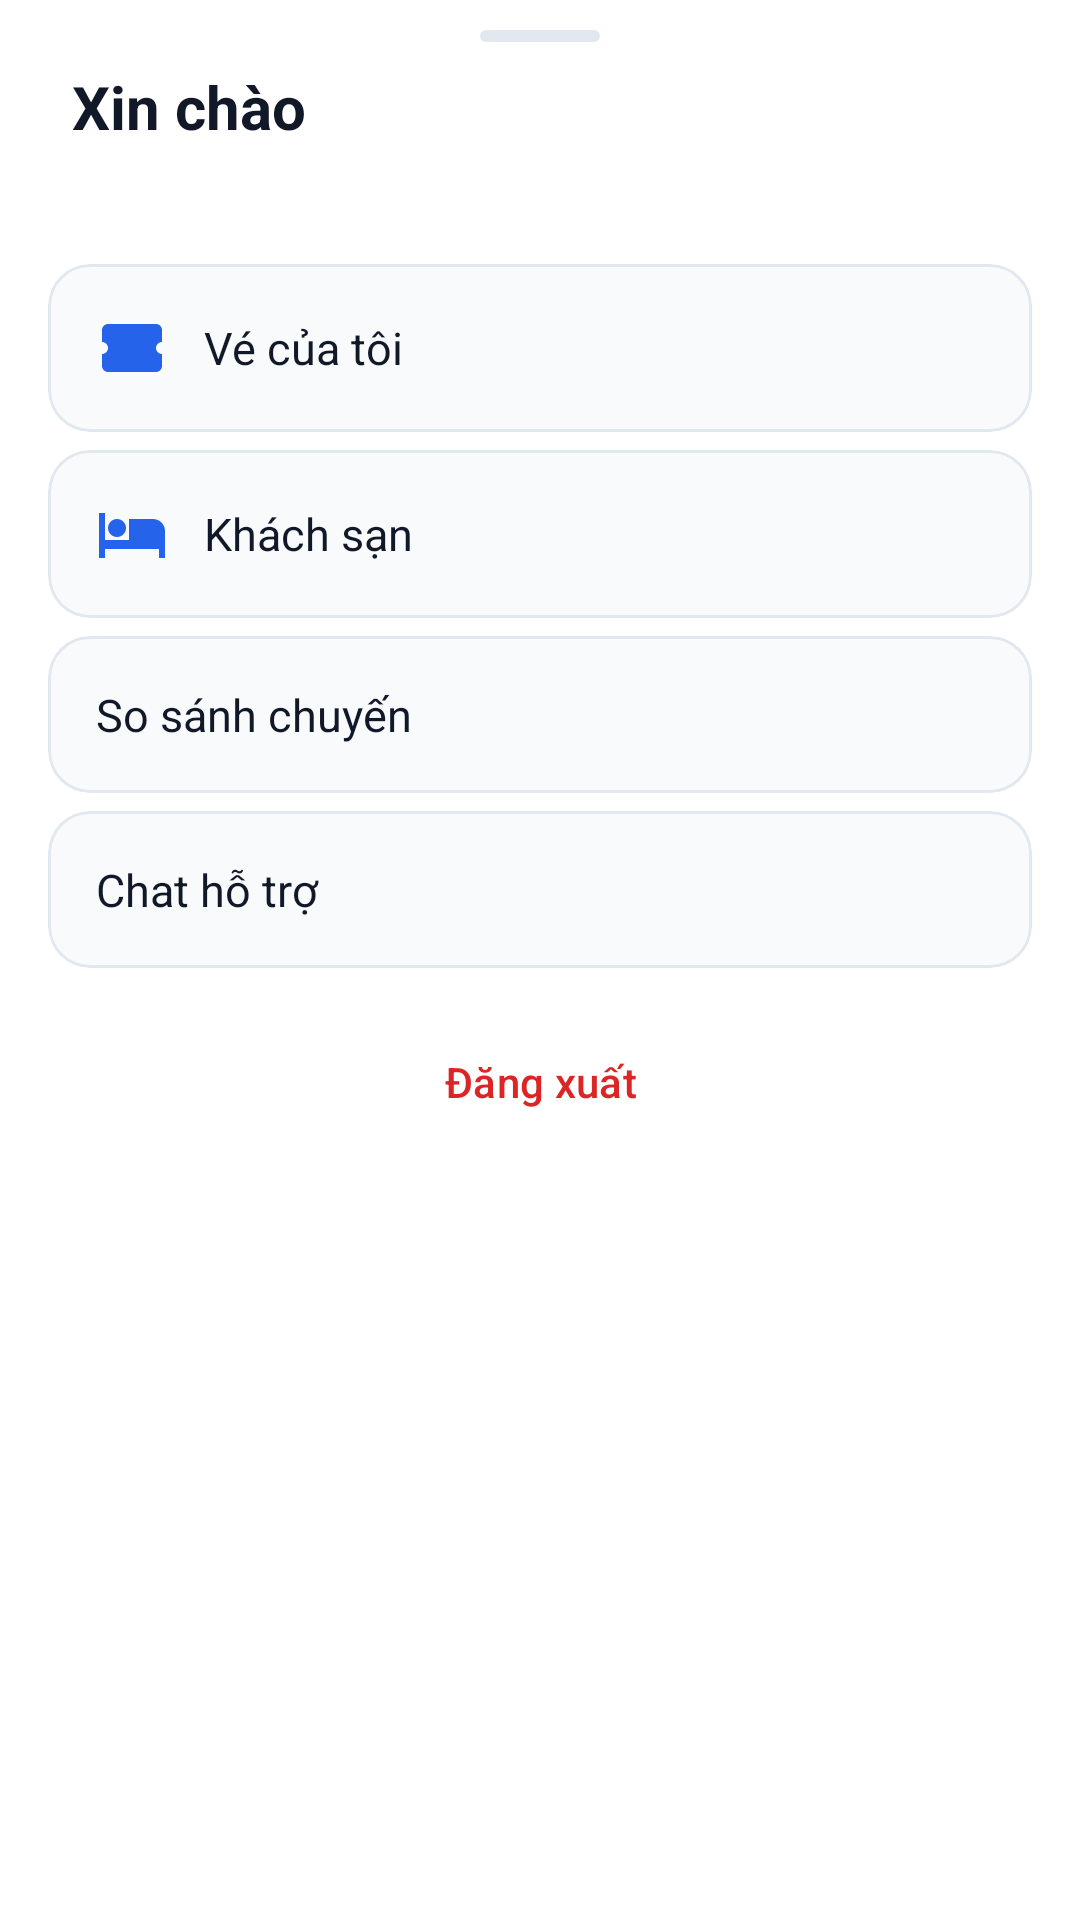

Here is an Android app screen rendered from its layout file. Give the layout XML and the strings, colors and styles it references.
<!-- AndroidManifest.xml: application theme Theme.TravelVN -->
<!-- res/layout/bottom_sheet_account_user.xml -->
<?xml version="1.0" encoding="utf-8"?>
<LinearLayout xmlns:android="http://schemas.android.com/apk/res/android"
    xmlns:app="http://schemas.android.com/apk/res-auto"
    android:layout_width="match_parent"
    android:layout_height="wrap_content"
    android:background="@color/vivu_surface"
    android:orientation="vertical"
    android:paddingBottom="20dp">

    <View
        android:layout_width="40dp"
        android:layout_height="4dp"
        android:layout_gravity="center_horizontal"
        android:layout_marginTop="10dp"
        android:layout_marginBottom="8dp"
        android:background="@drawable/bg_sheet_handle" />

    <TextView
        android:layout_width="match_parent"
        android:layout_height="wrap_content"
        android:paddingHorizontal="24dp"
        android:text="@string/account_user_title"
        android:textColor="@color/vivu_black"
        android:textSize="20sp"
        android:textStyle="bold" />

    <TextView
        android:id="@+id/tvSheetUserEmail"
        android:layout_width="match_parent"
        android:layout_height="wrap_content"
        android:paddingHorizontal="24dp"
        android:paddingTop="4dp"
        android:paddingBottom="16dp"
        android:textColor="@color/vivu_text_gray"
        android:textSize="14sp" />

    <com.google.android.material.card.MaterialCardView
        android:id="@+id/rowSheetTickets"
        android:layout_width="match_parent"
        android:layout_height="wrap_content"
        android:layout_marginHorizontal="16dp"
        android:layout_marginBottom="6dp"
        android:clickable="true"
        android:focusable="true"
        android:foreground="?attr/selectableItemBackground"
        app:cardBackgroundColor="@color/vivu_bg_gray"
        app:cardCornerRadius="14dp"
        app:cardElevation="0dp"
        app:strokeColor="@color/vivu_border"
        app:strokeWidth="1dp">

        <TextView
            android:layout_width="match_parent"
            android:layout_height="wrap_content"
            android:drawablePadding="12dp"
            android:gravity="center_vertical"
            android:padding="16dp"
            android:text="@string/nav_tickets"
            android:textColor="@color/vivu_black"
            android:textSize="15sp"
            app:drawableStartCompat="@drawable/ic_nav_ticket_24"
            app:drawableTint="@color/vivu_blue" />
    </com.google.android.material.card.MaterialCardView>

    <com.google.android.material.card.MaterialCardView
        android:id="@+id/rowSheetHotels"
        android:layout_width="match_parent"
        android:layout_height="wrap_content"
        android:layout_marginHorizontal="16dp"
        android:layout_marginBottom="6dp"
        android:clickable="true"
        android:focusable="true"
        android:foreground="?attr/selectableItemBackground"
        app:cardBackgroundColor="@color/vivu_bg_gray"
        app:cardCornerRadius="14dp"
        app:cardElevation="0dp"
        app:strokeColor="@color/vivu_border"
        app:strokeWidth="1dp">

        <TextView
            android:layout_width="match_parent"
            android:layout_height="wrap_content"
            android:drawablePadding="12dp"
            android:gravity="center_vertical"
            android:padding="16dp"
            android:text="@string/feature_hotels"
            android:textColor="@color/vivu_black"
            android:textSize="15sp"
            app:drawableStartCompat="@drawable/ic_nav_hotel_24"
            app:drawableTint="@color/vivu_blue" />
    </com.google.android.material.card.MaterialCardView>

    <com.google.android.material.card.MaterialCardView
        android:id="@+id/rowSheetCompare"
        android:layout_width="match_parent"
        android:layout_height="wrap_content"
        android:layout_marginHorizontal="16dp"
        android:layout_marginBottom="6dp"
        android:clickable="true"
        android:focusable="true"
        android:foreground="?attr/selectableItemBackground"
        app:cardBackgroundColor="@color/vivu_bg_gray"
        app:cardCornerRadius="14dp"
        app:cardElevation="0dp"
        app:strokeColor="@color/vivu_border"
        app:strokeWidth="1dp">

        <TextView
            android:layout_width="match_parent"
            android:layout_height="wrap_content"
            android:drawablePadding="12dp"
            android:gravity="center_vertical"
            android:padding="16dp"
            android:text="@string/feature_compare"
            android:textColor="@color/vivu_black"
            android:textSize="15sp"
            app:drawableStartCompat="@drawable/ic_nav_compare_24"
            app:drawableTint="@color/vivu_blue" />
    </com.google.android.material.card.MaterialCardView>

    <com.google.android.material.card.MaterialCardView
        android:id="@+id/rowSheetChat"
        android:layout_width="match_parent"
        android:layout_height="wrap_content"
        android:layout_marginHorizontal="16dp"
        android:layout_marginBottom="6dp"
        android:clickable="true"
        android:focusable="true"
        android:foreground="?attr/selectableItemBackground"
        app:cardBackgroundColor="@color/vivu_bg_gray"
        app:cardCornerRadius="14dp"
        app:cardElevation="0dp"
        app:strokeColor="@color/vivu_border"
        app:strokeWidth="1dp">

        <TextView
            android:layout_width="match_parent"
            android:layout_height="wrap_content"
            android:drawablePadding="12dp"
            android:gravity="center_vertical"
            android:padding="16dp"
            android:text="@string/feature_chat"
            android:textColor="@color/vivu_black"
            android:textSize="15sp"
            app:drawableStartCompat="@drawable/ic_nav_chat_24"
            app:drawableTint="@color/vivu_blue" />
    </com.google.android.material.card.MaterialCardView>

    <com.google.android.material.card.MaterialCardView
        android:id="@+id/rowSheetAdmin"
        android:layout_width="match_parent"
        android:layout_height="wrap_content"
        android:layout_marginHorizontal="16dp"
        android:layout_marginBottom="6dp"
        android:clickable="true"
        android:focusable="true"
        android:foreground="?attr/selectableItemBackground"
        android:visibility="gone"
        app:cardBackgroundColor="@color/vivu_primary_container"
        app:cardCornerRadius="14dp"
        app:cardElevation="0dp"
        app:strokeColor="@color/vivu_blue"
        app:strokeWidth="1dp">

        <TextView
            android:layout_width="match_parent"
            android:layout_height="wrap_content"
            android:gravity="center_vertical"
            android:padding="16dp"
            android:text="@string/feature_admin"
            android:textColor="@color/vivu_blue"
            android:textSize="15sp"
            android:textStyle="bold" />
    </com.google.android.material.card.MaterialCardView>

    <com.google.android.material.card.MaterialCardView
        android:id="@+id/rowSheetPartner"
        android:layout_width="match_parent"
        android:layout_height="wrap_content"
        android:layout_marginHorizontal="16dp"
        android:layout_marginBottom="6dp"
        android:clickable="true"
        android:focusable="true"
        android:foreground="?attr/selectableItemBackground"
        android:visibility="gone"
        app:cardBackgroundColor="@color/vivu_primary_container"
        app:cardCornerRadius="14dp"
        app:cardElevation="0dp"
        app:strokeColor="@color/vivu_purple"
        app:strokeWidth="1dp">

        <TextView
            android:layout_width="match_parent"
            android:layout_height="wrap_content"
            android:gravity="center_vertical"
            android:padding="16dp"
            android:text="@string/feature_partner"
            android:textColor="@color/vivu_purple"
            android:textSize="15sp"
            android:textStyle="bold" />
    </com.google.android.material.card.MaterialCardView>

    <com.google.android.material.button.MaterialButton
        android:id="@+id/btnSheetLogout"
        style="@style/Widget.Material3.Button.TextButton"
        android:layout_width="match_parent"
        android:layout_height="wrap_content"
        android:layout_marginTop="8dp"
        android:text="@string/account_sign_out"
        android:textAllCaps="false"
        android:textColor="#DC2626" />
</LinearLayout>
<!-- resources referenced by this layout -->
<resources>
  <color name="vivu_bg_gray">#F8FAFC</color>
  <color name="vivu_black">#111827</color>
  <color name="vivu_blue">#2563EB</color>
  <color name="vivu_border">#E2E8F0</color>
  <color name="vivu_primary_container">#EFF6FF</color>
  <color name="vivu_purple">#7C3AED</color>
  <color name="vivu_surface">#FFFFFF</color>
  <color name="vivu_text_gray">#4B5563</color>
  <!-- drawable bg_sheet_handle (drawable) -->
  <?xml version="1.0" encoding="utf-8"?>
  <shape xmlns:android="http://schemas.android.com/apk/res/android"
      android:shape="rectangle">
      <solid android:color="@color/vivu_border" />
      <corners android:radius="2dp" />
  </shape>
  <!-- drawable ic_nav_hotel_24 (drawable) -->
  <vector xmlns:android="http://schemas.android.com/apk/res/android"
      android:width="24dp"
      android:height="24dp"
      android:viewportWidth="24"
      android:viewportHeight="24">
      <path
          android:fillColor="#FF000000"
          android:pathData="M7,13c1.66,0 3,-1.34 3,-3S8.66,7 7,7s-3,1.34 -3,3 1.34,3 3,3zm12,-6h-8v7H3V5H1v15h2v-3h18v3h2v-9c0,-2.21 -1.79,-4 -4,-4z" />
  </vector>
  <!-- drawable ic_nav_ticket_24 (drawable) -->
  <vector xmlns:android="http://schemas.android.com/apk/res/android"
      android:width="24dp"
      android:height="24dp"
      android:viewportWidth="24"
      android:viewportHeight="24">
      <path
          android:fillColor="#FF000000"
          android:pathData="M22,10V6c0,-1.11 -0.9,-2 -2,-2H4c-1.1,0 -2,0.89 -2,2v4c1.1,0 2,0.9 2,2s-0.9,2 -2,2v4c0,1.1 0.9,2 2,2h16c1.1,0 2,-0.9 2,-2v-4c-1.1,0 -2,-0.9 -2,-2s0.9,-2 2,-2zm-2,-1.99h-7v2h7v-2zm0,7.99h-7v2h7v-2z" />
  </vector>
  <string name="account_sign_out">Đăng xuất</string>
  <string name="account_user_title">Xin chào</string>
  <string name="feature_admin">Quản trị hệ thống</string>
  <string name="feature_chat">Chat hỗ trợ</string>
  <string name="feature_compare">So sánh chuyến</string>
  <string name="feature_hotels">Khách sạn</string>
  <string name="feature_partner">Bảng điều khiển đối tác</string>
  <string name="nav_tickets">Vé của tôi</string>
  <style name="Theme.TravelVN" parent="Base.Theme.TravelVN" />
  <style name="Base.Theme.TravelVN" parent="Theme.Material3.DayNight.NoActionBar">
          <item name="colorPrimary">@color/vivu_blue</item>
          <item name="colorOnPrimary">@color/white</item>
          <item name="colorPrimaryContainer">@color/vivu_primary_container</item>
          <item name="colorOnPrimaryContainer">@color/vivu_blue</item>
          <item name="android:colorBackground">@color/vivu_bg_gray</item>
          <item name="colorSurface">@color/vivu_surface</item>
          <item name="colorOnSurface">@color/vivu_black</item>
          <item name="colorOnSurfaceVariant">@color/vivu_text_gray</item>
          <item name="colorOutline">@color/vivu_border</item>
          <item name="android:statusBarColor">@color/vivu_bg_gray</item>
          <item name="android:navigationBarColor">@color/vivu_bg_gray</item>
          <item name="android:windowLightStatusBar">true</item>
      </style>
  <color name="white">#FFFFFF</color>
</resources>
